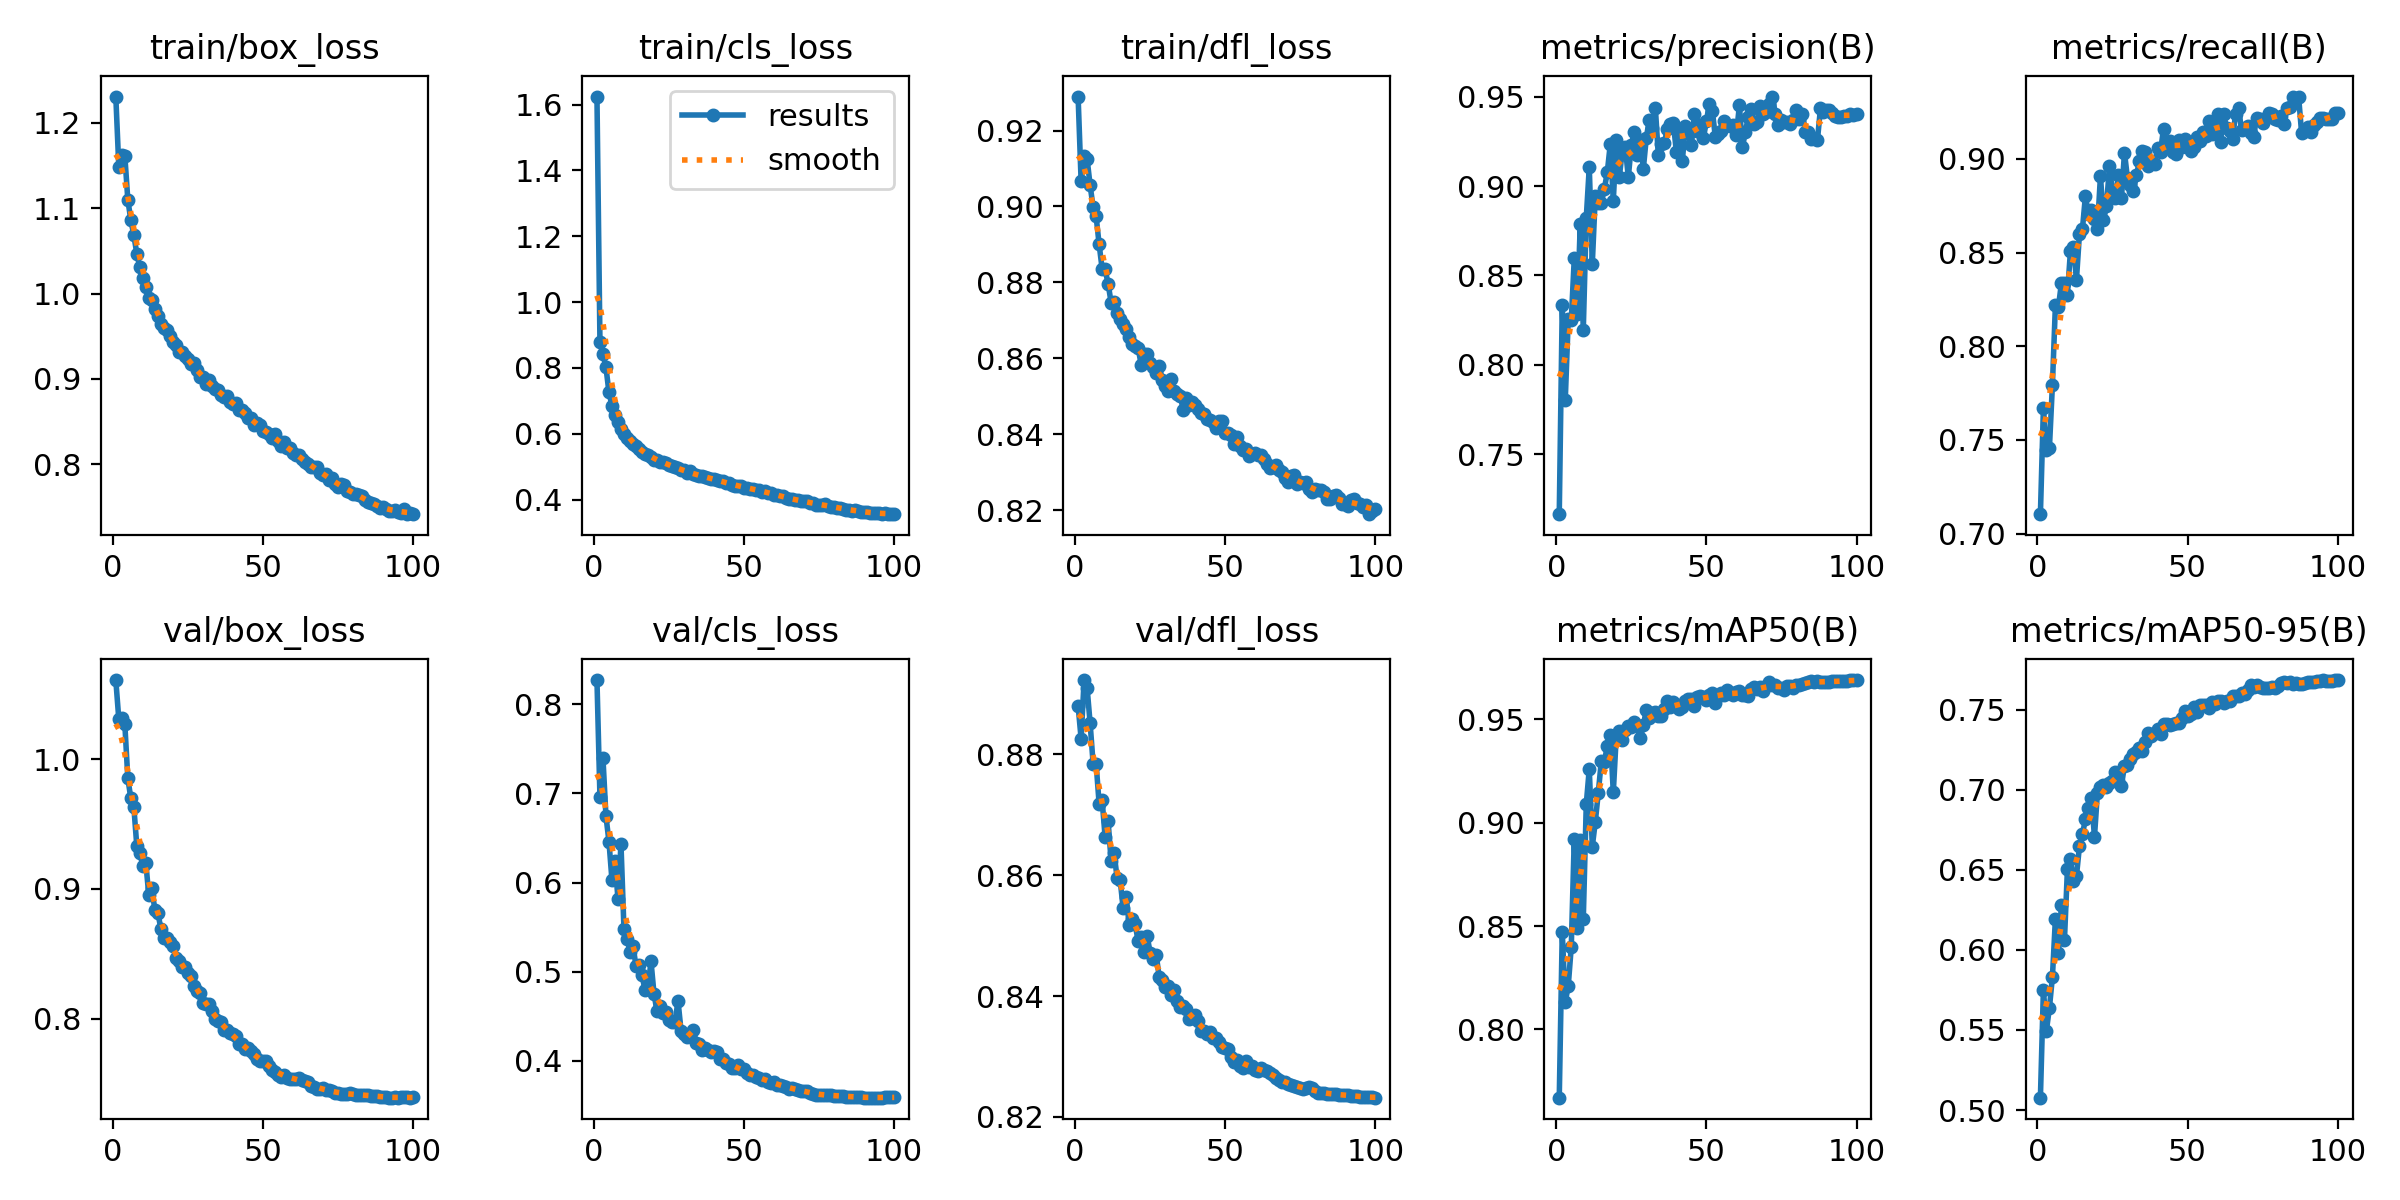

Source data for this figure (header and first rows):
epoch, time, train/box_loss, train/cls_loss, train/dfl_loss, metrics/precision(B), metrics/recall(B), metrics/mAP50(B), metrics/mAP50-95(B), val/box_loss, val/cls_loss, val/dfl_loss, lr/pg0, lr/pg1, lr/pg2
1, 173, 1.231, 1.624, 0.929, 0.7165, 0.7104, 0.767, 0.5077, 1.061, 0.8272, 0.8881, 0.07001, 0.003332, 0.003332
2, 339.6, 1.148, 0.8774, 0.9067, 0.8336, 0.7671, 0.8471, 0.5753, 1.031, 0.6956, 0.8826, 0.04001, 0.006664, 0.006664
3, 498, 1.162, 0.842, 0.9133, 0.7804, 0.7447, 0.8131, 0.5496, 1.031, 0.7396, 0.8923, 0.01, 0.009989, 0.009989
4, 653.1, 1.162, 0.8019, 0.9125, 0.8255, 0.7457, 0.8212, 0.5638, 1.027, 0.6745, 0.891, 0.009978, 0.009978, 0.009978
5, 807, 1.11, 0.7257, 0.9056, 0.8248, 0.7794, 0.84, 0.5831, 0.9853, 0.646, 0.8851, 0.009961, 0.009961, 0.009961
6, 960.4, 1.086, 0.6859, 0.8998, 0.8596, 0.8222, 0.8923, 0.6196, 0.9697, 0.6027, 0.8784, 0.009939, 0.009939, 0.009939
7, 1115, 1.069, 0.6566, 0.8974, 0.8286, 0.821, 0.8491, 0.5979, 0.9632, 0.624, 0.8785, 0.009912, 0.009912, 0.009912
8, 1272, 1.047, 0.6362, 0.89, 0.879, 0.8337, 0.8915, 0.6281, 0.9328, 0.5818, 0.8718, 0.009881, 0.009881, 0.009881
9, 1427, 1.031, 0.6153, 0.8836, 0.8195, 0.8335, 0.8532, 0.6059, 0.9276, 0.6432, 0.8724, 0.009844, 0.009844, 0.009844
10, 1582, 1.019, 0.6, 0.8834, 0.8823, 0.8276, 0.909, 0.6504, 0.9179, 0.5474, 0.8663, 0.009803, 0.009803, 0.009803
11, 1737, 1.008, 0.5879, 0.8796, 0.9105, 0.8507, 0.926, 0.6571, 0.9199, 0.5369, 0.8689, 0.009758, 0.009758, 0.009758
12, 1892, 0.9951, 0.5783, 0.8746, 0.8563, 0.8532, 0.8884, 0.6429, 0.895, 0.5226, 0.8623, 0.009707, 0.009707, 0.009707
13, 2047, 0.9921, 0.5692, 0.8748, 0.8945, 0.8356, 0.9003, 0.6461, 0.9003, 0.5287, 0.8636, 0.009652, 0.009652, 0.009652
14, 2202, 0.9824, 0.5619, 0.872, 0.8904, 0.8598, 0.9144, 0.6646, 0.884, 0.5067, 0.8595, 0.009593, 0.009593, 0.009593
15, 2358, 0.9741, 0.5543, 0.8704, 0.8904, 0.8626, 0.9296, 0.6724, 0.8818, 0.5077, 0.8592, 0.009529, 0.009529, 0.009529
16, 2513, 0.9641, 0.5462, 0.869, 0.8982, 0.8803, 0.9292, 0.6816, 0.8693, 0.4965, 0.8545, 0.00946, 0.00946, 0.00946
17, 2670, 0.9598, 0.5376, 0.8676, 0.9077, 0.8704, 0.9371, 0.6888, 0.8619, 0.4794, 0.8564, 0.009388, 0.009388, 0.009388
18, 2825, 0.9568, 0.5344, 0.8656, 0.9235, 0.8727, 0.9422, 0.6949, 0.862, 0.4819, 0.8518, 0.009311, 0.009311, 0.009311
19, 2981, 0.9498, 0.5304, 0.8637, 0.8918, 0.8679, 0.9146, 0.6706, 0.8592, 0.5117, 0.8528, 0.009229, 0.009229, 0.009229
20, 3136, 0.9436, 0.5208, 0.8631, 0.9256, 0.8627, 0.9423, 0.6982, 0.8561, 0.4753, 0.8518, 0.009144, 0.009144, 0.009144
21, 3292, 0.9399, 0.52, 0.8627, 0.9048, 0.891, 0.9445, 0.7017, 0.8471, 0.4556, 0.8491, 0.009055, 0.009055, 0.009055
22, 3447, 0.9315, 0.5143, 0.8583, 0.9198, 0.8672, 0.9401, 0.7029, 0.8444, 0.4616, 0.8497, 0.008961, 0.008961, 0.008961
23, 3603, 0.9315, 0.515, 0.8612, 0.9218, 0.8747, 0.9446, 0.702, 0.8397, 0.4533, 0.8472, 0.008864, 0.008864, 0.008864
24, 3758, 0.9264, 0.51, 0.8611, 0.9049, 0.896, 0.9468, 0.7043, 0.8398, 0.455, 0.8499, 0.008763, 0.008763, 0.008763
25, 3914, 0.9237, 0.5044, 0.8589, 0.9229, 0.8825, 0.9464, 0.7057, 0.8356, 0.446, 0.8472, 0.008658, 0.008658, 0.008658
26, 4068, 0.9178, 0.5018, 0.8578, 0.9303, 0.8793, 0.9487, 0.7108, 0.8327, 0.4434, 0.8462, 0.00855, 0.00855, 0.00855
27, 4224, 0.9191, 0.4987, 0.8562, 0.9176, 0.8917, 0.9466, 0.7056, 0.8255, 0.4438, 0.8468, 0.008439, 0.008439, 0.008439
28, 4379, 0.9108, 0.4951, 0.8579, 0.9255, 0.8793, 0.9407, 0.7027, 0.8215, 0.4672, 0.8432, 0.008323, 0.008323, 0.008323
29, 4535, 0.9027, 0.4887, 0.8542, 0.9096, 0.9034, 0.947, 0.7152, 0.8196, 0.4341, 0.8426, 0.008205, 0.008205, 0.008205
30, 4692, 0.9027, 0.4894, 0.8527, 0.9271, 0.8896, 0.9543, 0.7153, 0.8118, 0.4305, 0.8415, 0.008084, 0.008084, 0.008084
31, 4849, 0.8937, 0.4817, 0.8513, 0.937, 0.886, 0.9506, 0.719, 0.8112, 0.4273, 0.8417, 0.00796, 0.00796, 0.00796
32, 5005, 0.8986, 0.4862, 0.8544, 0.9326, 0.8829, 0.9531, 0.7225, 0.811, 0.4281, 0.8402, 0.007832, 0.007832, 0.007832
33, 5160, 0.8917, 0.4786, 0.8513, 0.9437, 0.8914, 0.9533, 0.7238, 0.8058, 0.4345, 0.8409, 0.007702, 0.007702, 0.007702
34, 5316, 0.8886, 0.4748, 0.8506, 0.9172, 0.8992, 0.9518, 0.7262, 0.8, 0.4205, 0.8392, 0.00757, 0.00757, 0.00757
35, 5470, 0.887, 0.4732, 0.8502, 0.9236, 0.9041, 0.9516, 0.7244, 0.7983, 0.4189, 0.8383, 0.007435, 0.007435, 0.007435
36, 5624, 0.8815, 0.4707, 0.8465, 0.924, 0.9035, 0.9551, 0.7296, 0.7974, 0.4122, 0.8384, 0.007297, 0.007297, 0.007297
37, 5778, 0.8792, 0.4698, 0.8494, 0.932, 0.8965, 0.9588, 0.7356, 0.7916, 0.4149, 0.8378, 0.007158, 0.007158, 0.007158
38, 5935, 0.8806, 0.4666, 0.8476, 0.9345, 0.8983, 0.956, 0.7337, 0.7917, 0.4123, 0.8361, 0.007016, 0.007016, 0.007016
39, 6091, 0.8728, 0.4641, 0.8484, 0.9353, 0.8972, 0.9583, 0.7357, 0.7888, 0.4101, 0.8365, 0.006872, 0.006872, 0.006872
40, 6247, 0.8712, 0.4619, 0.8476, 0.9192, 0.9057, 0.9564, 0.7382, 0.788, 0.4113, 0.8369, 0.006727, 0.006727, 0.006727
41, 6401, 0.8714, 0.4593, 0.8467, 0.931, 0.9037, 0.9551, 0.735, 0.7868, 0.4095, 0.8358, 0.00658, 0.00658, 0.00658
42, 6555, 0.8631, 0.4572, 0.8456, 0.9142, 0.9162, 0.9559, 0.7413, 0.7803, 0.402, 0.8343, 0.006431, 0.006431, 0.006431
43, 6710, 0.8635, 0.4554, 0.8454, 0.9334, 0.9084, 0.959, 0.7412, 0.7803, 0.4024, 0.8342, 0.006281, 0.006281, 0.006281
44, 6876, 0.8604, 0.4513, 0.8441, 0.9299, 0.9095, 0.9599, 0.7405, 0.7765, 0.3975, 0.8337, 0.00613, 0.00613, 0.00613
45, 7052, 0.8548, 0.4491, 0.8436, 0.9227, 0.9035, 0.9596, 0.7413, 0.7774, 0.3959, 0.8341, 0.005978, 0.005978, 0.005978
46, 7217, 0.8539, 0.4453, 0.8431, 0.9403, 0.9025, 0.9566, 0.7414, 0.7749, 0.3924, 0.8331, 0.005824, 0.005824, 0.005824
47, 7380, 0.8464, 0.4412, 0.8417, 0.9306, 0.9104, 0.9606, 0.7417, 0.7732, 0.3916, 0.833, 0.00567, 0.00567, 0.00567
48, 7549, 0.8485, 0.4428, 0.8436, 0.9342, 0.9065, 0.9611, 0.7446, 0.7689, 0.3953, 0.8325, 0.005516, 0.005516, 0.005516
49, 7720, 0.846, 0.4419, 0.8434, 0.9267, 0.9106, 0.9606, 0.7492, 0.7677, 0.3905, 0.8315, 0.005361, 0.005361, 0.005361
50, 7895, 0.8396, 0.4369, 0.8404, 0.9362, 0.9075, 0.9592, 0.7459, 0.7676, 0.3905, 0.8314, 0.005205, 0.005205, 0.005205
51, 8072, 0.8374, 0.4366, 0.8404, 0.946, 0.9041, 0.9619, 0.7476, 0.7678, 0.3863, 0.8312, 0.00505, 0.00505, 0.00505
52, 8248, 0.8359, 0.4324, 0.8398, 0.9419, 0.9062, 0.9627, 0.7517, 0.7637, 0.3839, 0.8299, 0.004895, 0.004895, 0.004895
53, 8425, 0.8314, 0.4323, 0.8374, 0.9272, 0.9117, 0.958, 0.7484, 0.7604, 0.3846, 0.8291, 0.004739, 0.004739, 0.004739
54, 8601, 0.8352, 0.4293, 0.8393, 0.929, 0.9094, 0.9615, 0.753, 0.7594, 0.3823, 0.8295, 0.004584, 0.004584, 0.004584
55, 8788, 0.8272, 0.4291, 0.8369, 0.931, 0.9142, 0.9625, 0.7532, 0.7565, 0.3813, 0.8284, 0.00443, 0.00443, 0.00443
56, 8972, 0.8213, 0.4236, 0.8359, 0.9365, 0.9125, 0.9618, 0.7528, 0.7554, 0.3786, 0.8282, 0.004276, 0.004276, 0.004276
57, 9160, 0.8265, 0.4252, 0.836, 0.9341, 0.9205, 0.964, 0.7512, 0.7571, 0.3801, 0.8293, 0.004122, 0.004122, 0.004122
58, 9352, 0.8187, 0.4207, 0.8343, 0.9337, 0.9134, 0.9628, 0.755, 0.754, 0.3769, 0.8283, 0.00397, 0.00397, 0.00397
59, 9545, 0.8191, 0.4201, 0.8349, 0.9339, 0.9162, 0.9617, 0.7536, 0.7539, 0.3754, 0.8284, 0.003819, 0.003819, 0.003819
60, 9734, 0.8137, 0.4141, 0.8351, 0.9288, 0.9238, 0.963, 0.7554, 0.7537, 0.376, 0.8278, 0.003669, 0.003669, 0.003669
... 40 more rows
